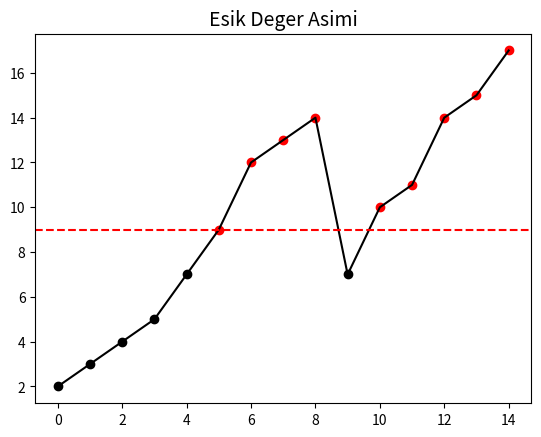

The matplotlib source for this figure:
import matplotlib.pyplot as plt
import numpy as np

plt.axis("auto")
plt.title("Esik Deger Asimi", fontsize=14)
y = np.array([2,3,4,5,7,9,12,13,14,7,10,11,14,15,17])
x = np.arange(len(y))
plt.plot(x,y,color='black')
esik = 9
altEsik = y<esik
plt.scatter(x[altEsik], y[altEsik], color='black')
ustEsik = np.logical_not(altEsik)
plt.scatter(x[ustEsik], y[ustEsik], color='red')
plt.axhline(esik, color="red", linestyle="--")